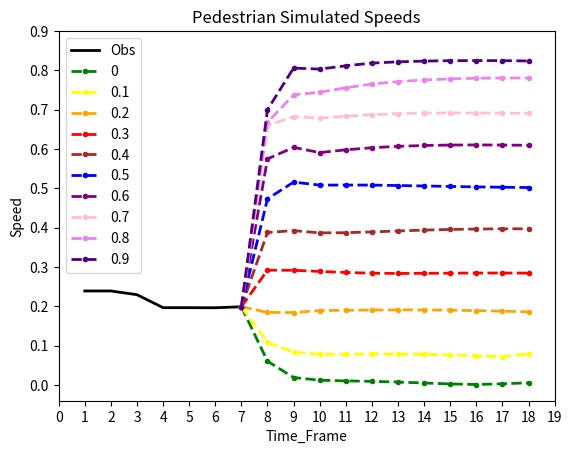

Python code for this plot:
import matplotlib.pyplot as plt
import pandas as pd

from matplotlib.pyplot import figure

df00=pd.DataFrame({'time_frame': [1, 2, 3, 4, 5, 6, 7, 8, 9, 10, 11, 12, 13, 14, 15, 16, 17, 18],
                 'traj': [0.2393, 0.2393, 0.2298, 0.1968, 0.1968, 0.1966, 0.1991, 0.0606, 0.0192, 0.0124, 0.0106, 0.0095, 0.0077, 0.0053, 0.0029, 0.0014, 0.0033, 0.0058]})

df01=pd.DataFrame({'time_frame': [1, 2, 3, 4, 5, 6, 7, 8, 9, 10, 11, 12, 13, 14, 15, 16, 17, 18],
                 'traj': [0.2393, 0.2393, 0.2298, 0.1968, 0.1968, 0.1966, 0.1991, 0.1083, 0.0837, 0.0779, 0.0780, 0.0788, 0.0790, 0.0783, 0.0767, 0.0747, 0.0722, 0.0796]})

df02=pd.DataFrame({'time_frame': [1, 2, 3, 4, 5, 6, 7, 8, 9, 10, 11, 12, 13, 14, 15, 16, 17, 18],
                 'traj': [0.2393, 0.2393, 0.2298, 0.1968, 0.1968, 0.1966, 0.1991, 0.1848, 0.1844, 0.1895, 0.1901, 0.1908, 0.1912, 0.1910, 0.1904, 0.1892, 0.1879, 0.1863]})

df03=pd.DataFrame({'time_frame': [1, 2, 3, 4, 5, 6, 7, 8, 9, 10, 11, 12, 13, 14, 15, 16, 17, 18],
                 'traj': [0.2393, 0.2393, 0.2298, 0.1968, 0.1968, 0.1966, 0.1991, 0.2922, 0.2918, 0.2890, 0.2863, 0.2845, 0.2838, 0.2842, 0.2845, 0.2850, 0.2849, 0.2847]})

df04=pd.DataFrame({'time_frame': [1, 2, 3, 4, 5, 6, 7, 8, 9, 10, 11, 12, 13, 14, 15, 16, 17, 18],
                 'traj': [0.2393, 0.2393, 0.2298, 0.1968, 0.1968, 0.1966, 0.1991, 0.3881, 0.3927, 0.3870, 0.3875, 0.3894, 0.3919, 0.3940, 0.3957, 0.3968, 0.3973, 0.3974]})

df05=pd.DataFrame({'time_frame': [1, 2, 3, 4, 5, 6, 7, 8, 9, 10, 11, 12, 13, 14, 15, 16, 17, 18],
                 'traj': [0.2393, 0.2393, 0.2298, 0.1968, 0.1968, 0.1966, 0.1991, 0.4737, 0.5160, 0.5085, 0.5086, 0.5085, 0.5074, 0.5062, 0.5051, 0.5039, 0.5031, 0.5023]})

df06=pd.DataFrame({'time_frame': [1, 2, 3, 4, 5, 6, 7, 8, 9, 10, 11, 12, 13, 14, 15, 16, 17, 18],
                 'traj': [0.2393, 0.2393, 0.2298, 0.1968, 0.1968, 0.1966, 0.1991, 0.5751, 0.6043, 0.5912, 0.5982, 0.6035, 0.6070, 0.6092, 0.6103, 0.6106, 0.6103, 0.6096]})

df07=pd.DataFrame({'time_frame': [1, 2, 3, 4, 5, 6, 7, 8, 9, 10, 11, 12, 13, 14, 15, 16, 17, 18],
                 'traj': [0.2393, 0.2393, 0.2298, 0.1968, 0.1968, 0.1966, 0.1991, 0.6598, 0.6828, 0.6786, 0.6837, 0.6874, 0.6902, 0.6915, 0.6919, 0.6919, 0.6915, 0.6909]})

df08=pd.DataFrame({'time_frame': [1, 2, 3, 4, 5, 6, 7, 8, 9, 10, 11, 12, 13, 14, 15, 16, 17, 18],
                 'traj': [0.2393, 0.2393, 0.2298, 0.1968, 0.1968, 0.1966, 0.1991, 0.6680, 0.7381, 0.7445, 0.7560, 0.7655, 0.7716, 0.7758, 0.7786, 0.7802, 0.7808, 0.7808]})

df09=pd.DataFrame({'time_frame': [1, 2, 3, 4, 5, 6, 7, 8, 9, 10, 11, 12, 13, 14, 15, 16, 17, 18],
                 'traj': [0.2393, 0.2393, 0.2298, 0.1968, 0.1968, 0.1966, 0.1991, 0.7003, 0.8061, 0.8034, 0.8119, 0.8187, 0.8219, 0.8238, 0.8248, 0.8251, 0.8249, 0.8241]})

# multiple line plot
plt.plot('time_frame', 'traj', data=df00[df00['time_frame'] < 8], color='black', linewidth=2, label='Obs')
plt.plot('time_frame', 'traj', data=df00[df00['time_frame'] > 6], marker='.', color='green', linewidth=2, linestyle = '--', label='0')
plt.plot('time_frame', 'traj', data=df01[df01['time_frame'] > 6], marker='.', color='yellow', linewidth=2, linestyle = '--', label='0.1')
plt.plot('time_frame', 'traj', data=df02[df02['time_frame'] > 6], marker='.', color='orange', linewidth=2, linestyle = '--', label='0.2')
plt.plot('time_frame', 'traj', data=df03[df03['time_frame'] > 6], marker='.', color='red', linewidth=2, linestyle = '--', label='0.3')
plt.plot('time_frame', 'traj', data=df04[df04['time_frame'] > 6], marker='.', color='brown', linewidth=2, linestyle = '--', label='0.4')
plt.plot('time_frame', 'traj', data=df05[df05['time_frame'] > 6], marker='.', color='blue', linewidth=2, linestyle = '--', label='0.5')
plt.plot('time_frame', 'traj', data=df06[df06['time_frame'] > 6], marker='.', color='purple', linewidth=2, linestyle = '--', label='0.6')
plt.plot('time_frame', 'traj', data=df07[df07['time_frame'] > 6], marker='.', color='pink', linewidth=2, linestyle = '--', label='0.7')
plt.plot('time_frame', 'traj', data=df08[df08['time_frame'] > 6], marker='.', color='violet', linewidth=2, linestyle = '--', label='0.8')
plt.plot('time_frame', 'traj', data=df09[df09['time_frame'] > 6], marker='.', color='indigo', linewidth=2, linestyle = '--', label='0.9')

#plt.legend(bbox_to_anchor=(1,1), loc="upper left")
plt.legend(loc="upper left")
plt.xticks([0, 1, 2, 3, 4, 5, 6, 7, 8, 9, 10, 11, 12, 13, 14, 15, 16, 17, 18, 19])
plt.yticks([0, 0.1, 0.2, 0.3, 0.4, 0.5, 0.6, 0.7, 0.8, 0.9])
plt.title('Pedestrian Simulated Speeds')
plt.xlabel('Time_Frame')
plt.ylabel('Speed')
#figure(num=None, figsize=(8, 6), dpi=80, facecolor='w', edgecolor='k')
plt.show()